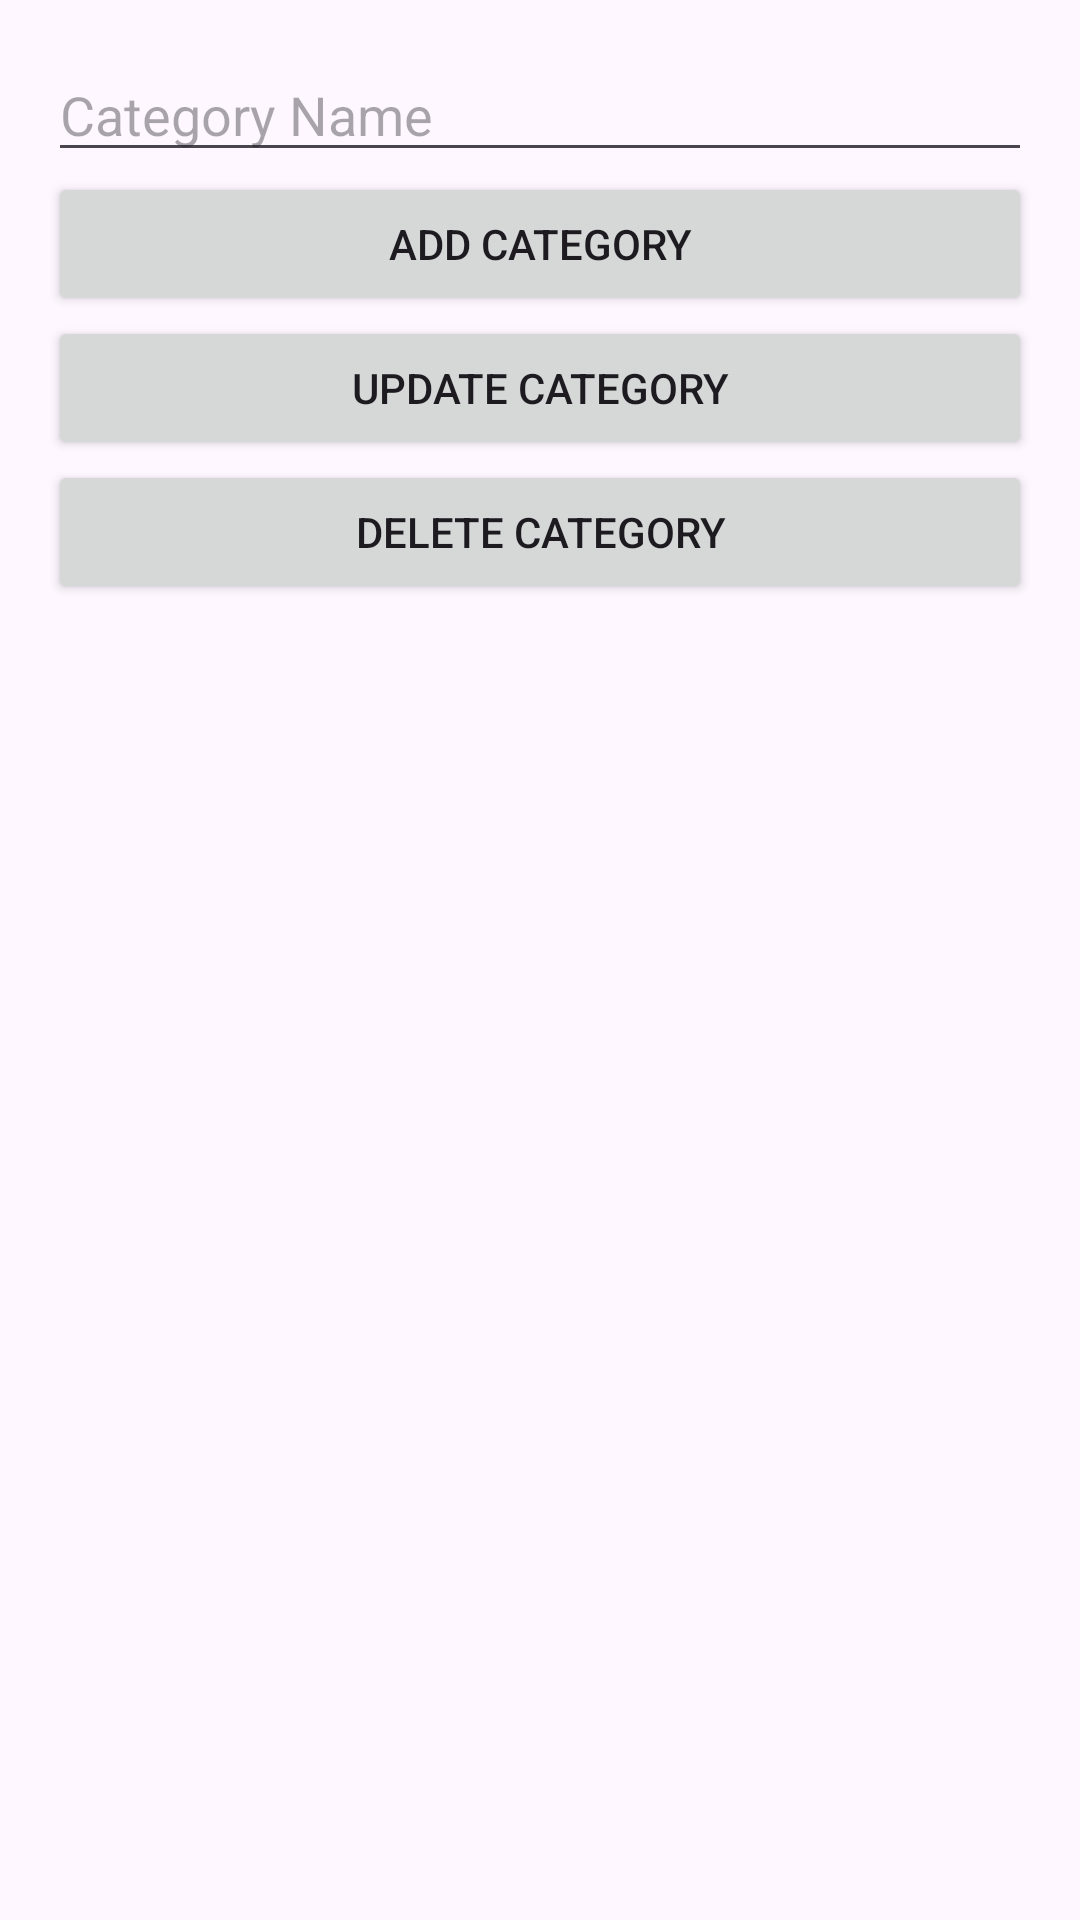

Produce the Android XML layout that renders to this screen, including the resource entries it uses.
<!-- AndroidManifest.xml: application theme Theme.MyCake -->
<!-- res/layout/fragment_manage_category.xml -->
<?xml version="1.0" encoding="utf-8"?>
<FrameLayout xmlns:android="http://schemas.android.com/apk/res/android"
    android:id="@+id/fl_manage_category"
    xmlns:tools="http://schemas.android.com/tools"
    android:layout_width="match_parent"
    android:layout_height="match_parent"
    tools:context=".ManageCategoryFragment">

    
    <LinearLayout xmlns:android="http://schemas.android.com/apk/res/android"
        android:layout_width="match_parent"
        android:layout_height="match_parent"
        android:orientation="vertical"
        android:padding="16dp">

        <EditText
            android:id="@+id/et_category_name"
            android:layout_width="match_parent"
            android:layout_height="wrap_content"
            android:hint="Category Name" />

        <Button
            android:id="@+id/btn_add_category"
            android:layout_width="match_parent"
            android:layout_height="wrap_content"
            android:text="Add Category" />

        <Button
            android:id="@+id/btn_update_category"
            android:layout_width="match_parent"
            android:layout_height="wrap_content"
            android:text="Update Category" />

        <Button
            android:id="@+id/btn_delete_category"
            android:layout_width="match_parent"
            android:layout_height="wrap_content"
            android:text="Delete Category" />

        <ListView
            android:id="@+id/lv_categories"
            android:layout_width="match_parent"
            android:layout_height="0dp"
            android:layout_weight="1" />

    </LinearLayout>

</FrameLayout>
<!-- resources referenced by this layout -->
<resources>
  <style name="Theme.MyCake" parent="Base.Theme.MyCake" />
  <style name="Base.Theme.MyCake" parent="Theme.Material3.DayNight.NoActionBar">
          
          
      </style>
</resources>
